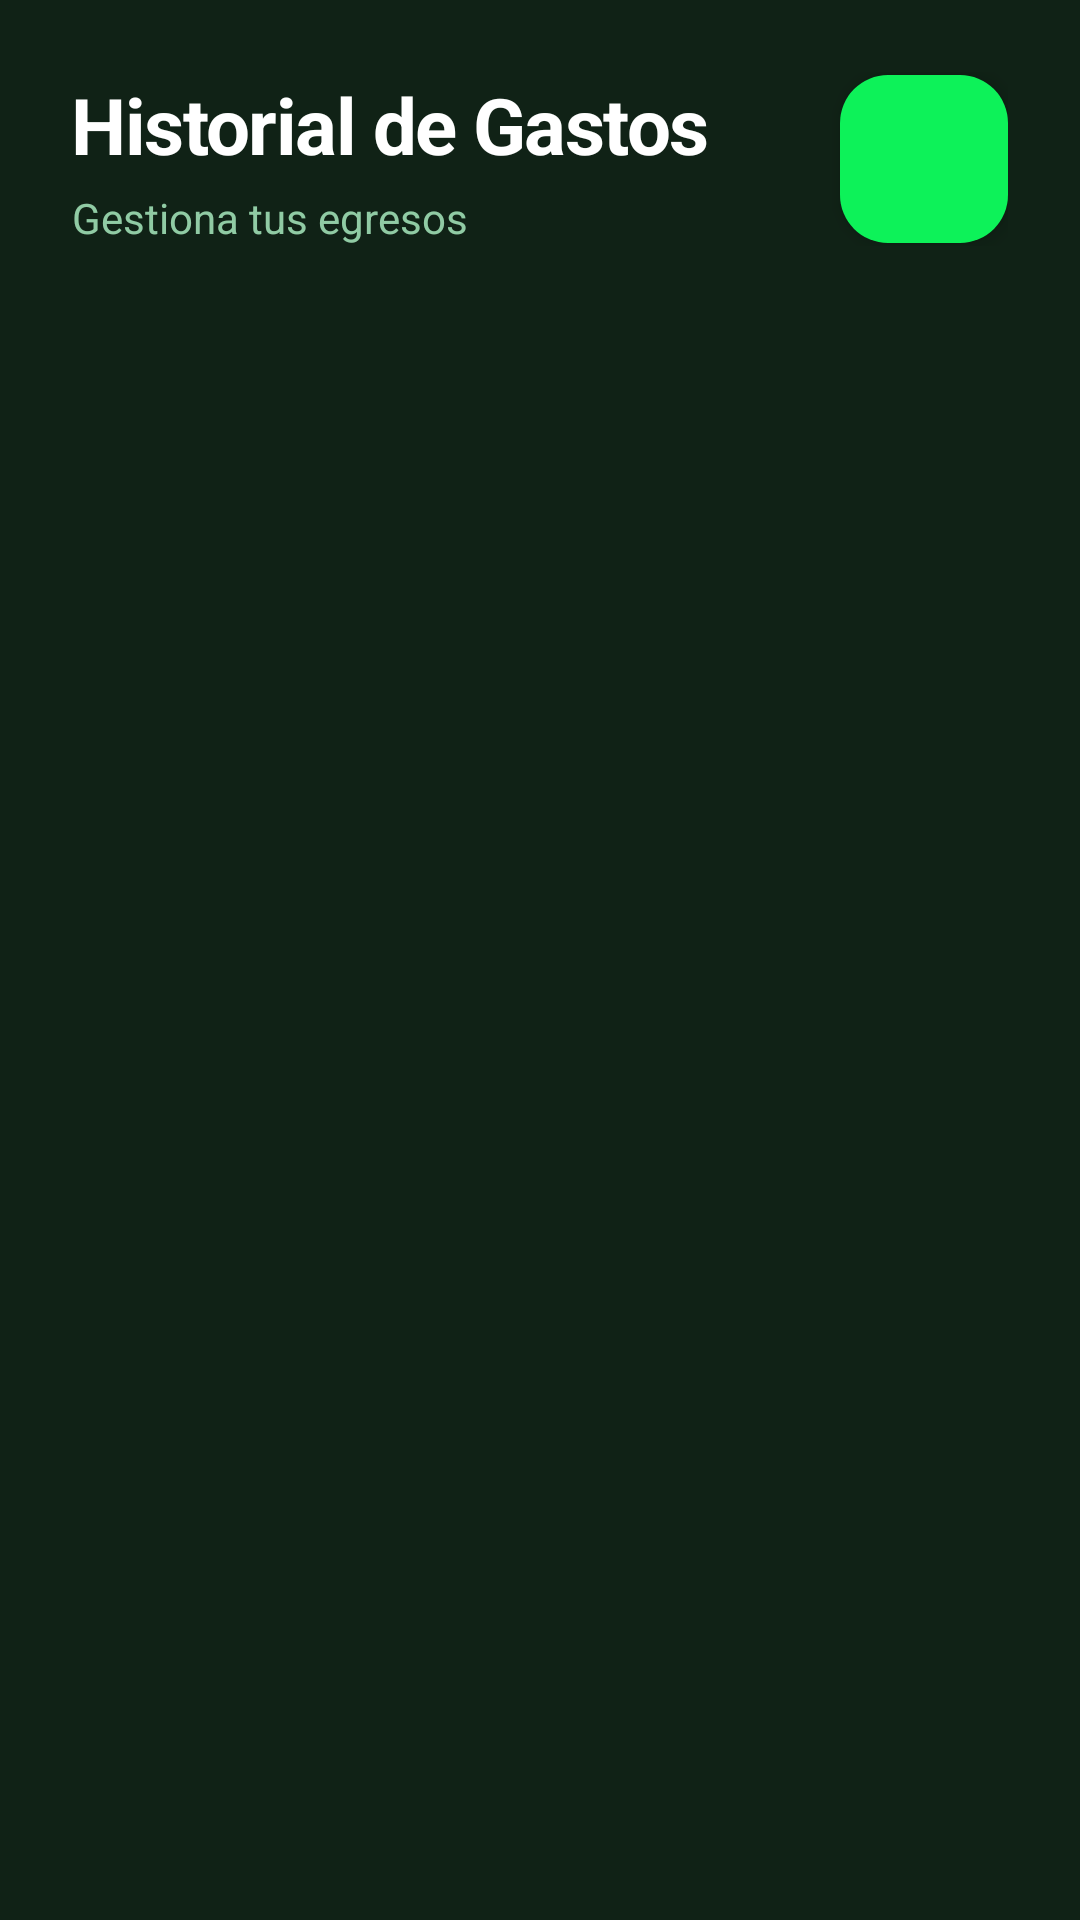

Layout XML and referenced resources for this Android screen:
<!-- AndroidManifest.xml: application theme Theme.IngresosGastosApp -->
<!-- res/layout/fragment_list_gastos.xml -->
<?xml version="1.0" encoding="utf-8"?>
<androidx.constraintlayout.widget.ConstraintLayout
    xmlns:android="http://schemas.android.com/apk/res/android"
    xmlns:app="http://schemas.android.com/apk/res-auto"
    xmlns:tools="http://schemas.android.com/tools"
    android:layout_width="match_parent"
    android:layout_height="match_parent"
    android:background="@color/stitch_background">

    
    <androidx.constraintlayout.widget.ConstraintLayout
        android:id="@+id/header_container"
        android:layout_width="0dp"
        android:layout_height="wrap_content"
        android:padding="24dp"
        app:layout_constraintTop_toTopOf="parent"
        app:layout_constraintStart_toStartOf="parent"
        app:layout_constraintEnd_toEndOf="parent">

        <LinearLayout
            android:layout_width="0dp"
            android:layout_height="wrap_content"
            android:orientation="vertical"
            app:layout_constraintStart_toStartOf="parent"
            app:layout_constraintTop_toTopOf="parent"
            app:layout_constraintBottom_toBottomOf="parent"
            app:layout_constraintEnd_toStartOf="@id/floatingActionButtonGasto"
            android:layout_marginEnd="16dp">

            <TextView
                android:id="@+id/tvTituloGastos"
                android:layout_width="wrap_content"
                android:layout_height="wrap_content"
                android:text="Historial de Gastos"
                android:textSize="26sp"
                android:textStyle="bold"
                android:textColor="@color/white"
                android:letterSpacing="-0.02"/>

            <TextView
                android:id="@+id/tvSubtitleGastos"
                android:layout_width="wrap_content"
                android:layout_height="wrap_content"
                android:text="Gestiona tus egresos"
                android:textSize="14sp"
                android:textColor="@color/stitch_text_muted"
                android:layout_marginTop="4dp"/>
        </LinearLayout>

        <com.google.android.material.floatingactionbutton.FloatingActionButton
            android:id="@+id/floatingActionButtonGasto"
            android:layout_width="wrap_content"
            android:layout_height="wrap_content"
            app:backgroundTint="@color/stitch_primary"
            app:fabSize="normal"
            app:srcCompat="@drawable/ic_add"
            app:tint="@color/stitch_background"
            app:elevation="4dp"
            app:layout_constraintEnd_toEndOf="parent"
            app:layout_constraintTop_toTopOf="parent"
            app:layout_constraintBottom_toBottomOf="parent" />
    </androidx.constraintlayout.widget.ConstraintLayout>

    
    <androidx.recyclerview.widget.RecyclerView
        android:id="@+id/recyclerviewGastos"
        android:layout_width="0dp"
        android:layout_height="0dp"
        android:clipToPadding="false"
        android:paddingBottom="100dp"
        android:paddingHorizontal="16dp"
        app:layout_constraintTop_toBottomOf="@id/header_container"
        app:layout_constraintBottom_toBottomOf="parent"
        app:layout_constraintStart_toStartOf="parent"
        app:layout_constraintEnd_toEndOf="parent"/>


</androidx.constraintlayout.widget.ConstraintLayout>
<!-- resources referenced by this layout -->
<resources>
  <color name="stitch_background">#102216</color>
  <color name="stitch_primary">#0df259</color>
  <color name="stitch_text_muted">#90cba4</color>
  <color name="white">#FFFFFFFF</color>
  <style name="Theme.IngresosGastosApp" parent="Base.Theme.IngresosGastosApp" />
  <style name="Base.Theme.IngresosGastosApp" parent="Theme.Material3.DayNight.NoActionBar">
          <item name="colorPrimary">@color/green_accent</item>
          <item name="colorPrimaryContainer">@color/bg_dark_card</item>
          <item name="colorOnPrimary">@color/white</item>
          <item name="android:statusBarColor">@color/stitch_background</item>
          <item name="android:navigationBarColor">@color/stitch_background</item>
          <item name="android:windowBackground">@color/stitch_background</item>
          <item name="android:windowLightStatusBar">false</item>
          <item name="shapeAppearanceOverlay">@style/CircleImage</item>
      </style>
  <color name="green_accent">#22C55E</color>
  <color name="bg_dark_card">#1A2E19</color>
  <style name="CircleImage">
          <item name="cornerSize">50%</item>
      </style>
</resources>
